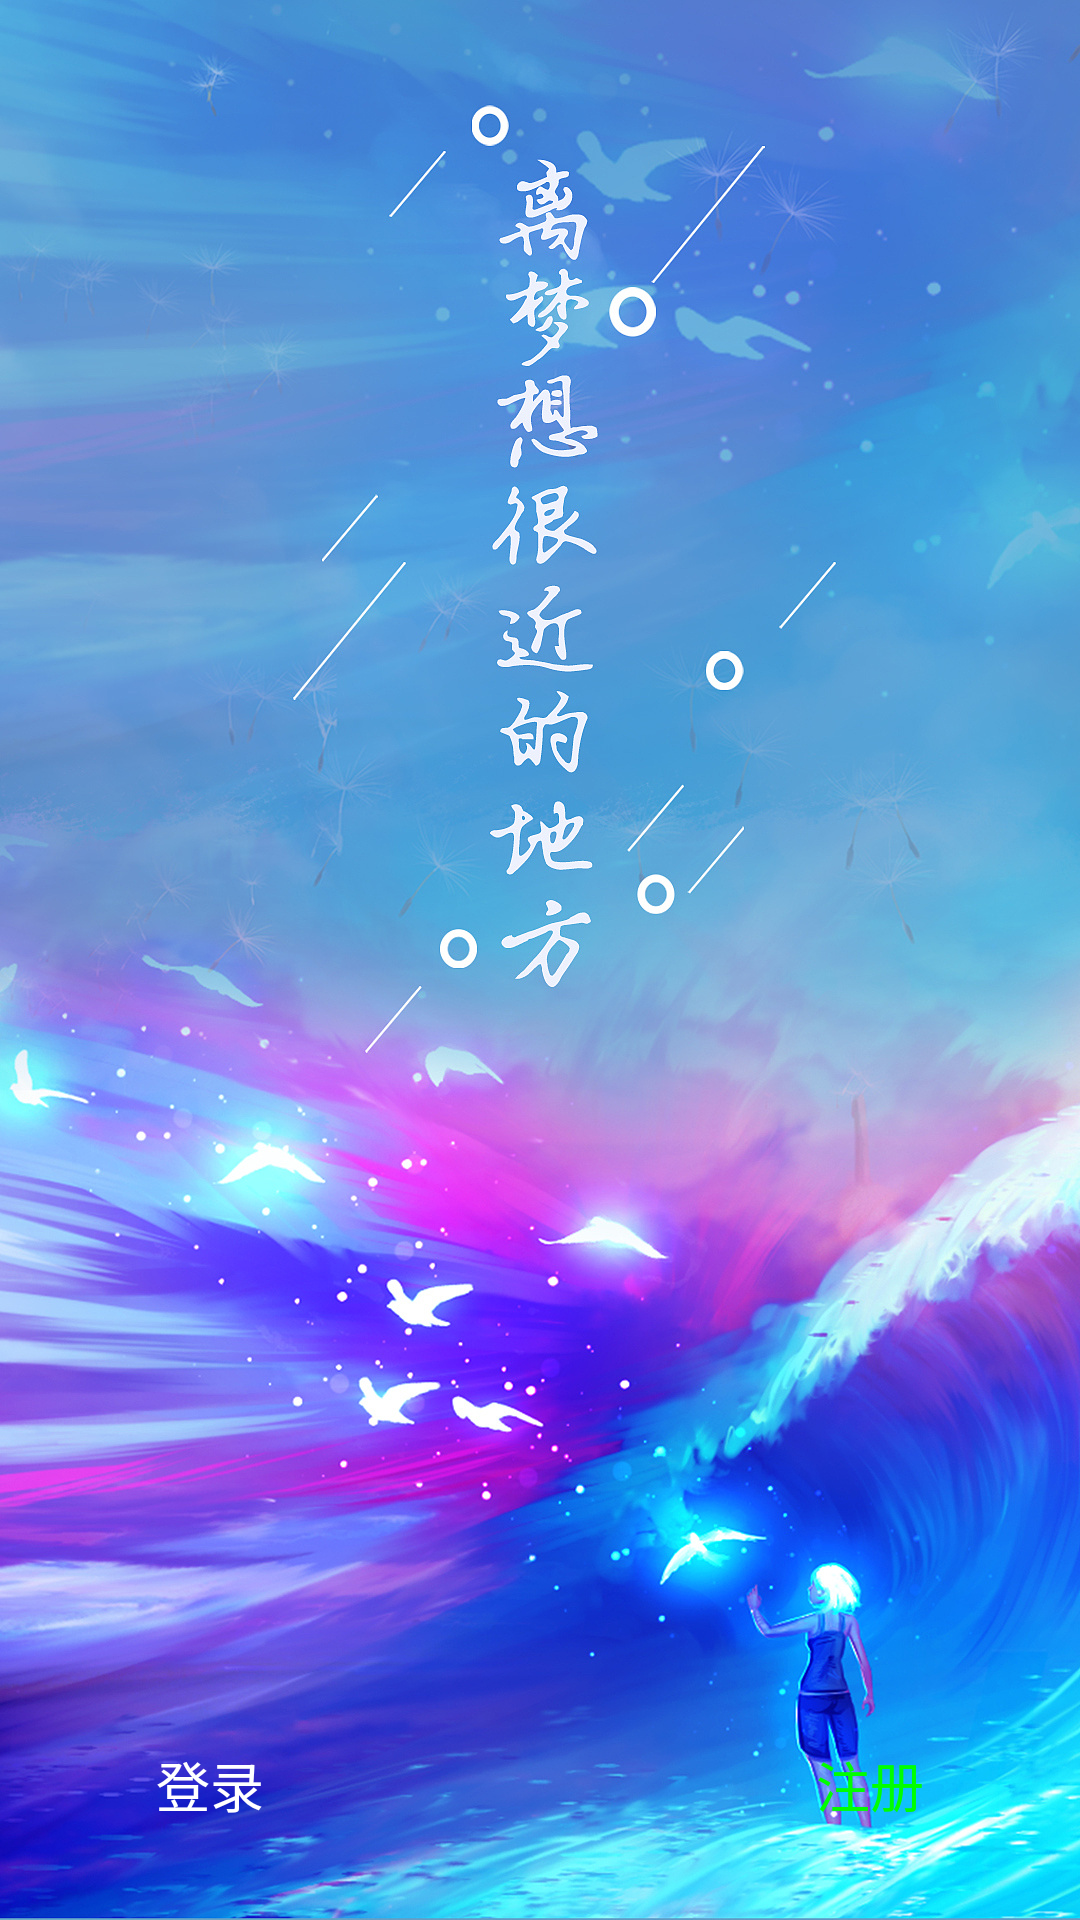

Android layout source for this screen:
<!-- AndroidManifest.xml: application theme Theme.Android_WeChat_App -->
<!-- res/layout/welcome.xml -->
<?xml version="1.0" encoding="utf-8"?>
<LinearLayout xmlns:android="http://schemas.android.com/apk/res/android"
    android:layout_width="fill_parent"
    android:layout_height="fill_parent"
    android:background="#eee"
    android:gravity="center"
    android:orientation="vertical">
    
    <RelativeLayout
        android:layout_width="match_parent"
        android:layout_height="match_parent">
        
        <ImageView
            android:id="@+id/photoImageView"
            android:layout_width="match_parent"
            android:layout_height="match_parent"
            android:background="@android:color/white"
            android:scaleType="fitXY"
            android:src="@drawable/reigister"/>

        <Button
            android:id="@+id/login_btn"
            android:layout_width="100dp"
            android:layout_height="50dp"
            android:layout_alignLeft="@id/photoImageView"
            android:layout_alignBottom="@id/photoImageView"
            android:layout_marginLeft="20dp"
            android:layout_marginBottom="20dp"
            android:background="@drawable/btn_style_green"
            android:onClick="welcome_login"
            android:text="登录"
            android:textColor="#ffffff"
            android:textSize="18sp" />

        <Button
            android:id="@+id/register_btn"
            android:layout_width="100dp"
            android:layout_height="50dp"
            android:layout_alignRight="@id/photoImageView"
            android:layout_alignBottom="@id/photoImageView"
            android:layout_marginRight="20dp"
            android:layout_marginBottom="20dp"
            android:background="@drawable/btn_style_green"
            android:onClick="welcome_register"
            android:text="注册"
            android:textColor="#00FF00"
            android:textSize="18sp" />

    </RelativeLayout>

</LinearLayout>
<!-- resources referenced by this layout -->
<resources>
  <!-- drawable btn_style_green (drawable) -->
  <?xml version="1.0" encoding="utf-8"?>
  <selector xmlns:android="http://schemas.android.com/apk/res/android">
  
      <item android:drawable="@drawable/btn_style_login_pressed" android:state_focused="false" android:state_pressed="true"/>
      <item android:drawable="@drawable/btn_style_login_normal" android:state_focused="false" />
  
  </selector>
  <!-- drawable reigister: jpg bitmap (drawable, 622959 bytes) -->
  <style name="Theme.Android_WeChat_App" parent="Base.Theme.Android_WeChat_App" />
  <!-- drawable btn_style_login_normal (drawable) -->
  <?xml version="1.0" encoding="utf-8"?>
  <selector xmlns:android="http://schemas.android.com/apk/res/android">
  
      <item android:state_pressed="false">
          <shape>
              <corners android:radius="30dp" />
              <solid android:color="#E8D2D2" />
          </shape>
      </item>
  
      <item>
          <shape>
              <corners android:radius="30dp" />
              <solid android:color="#ffffff" />
          </shape>
      </item>
  
  </selector>
  <style name="Base.Theme.Android_WeChat_App" parent="Theme.Material3.DayNight.NoActionBar">
          
          
      </style>
</resources>
